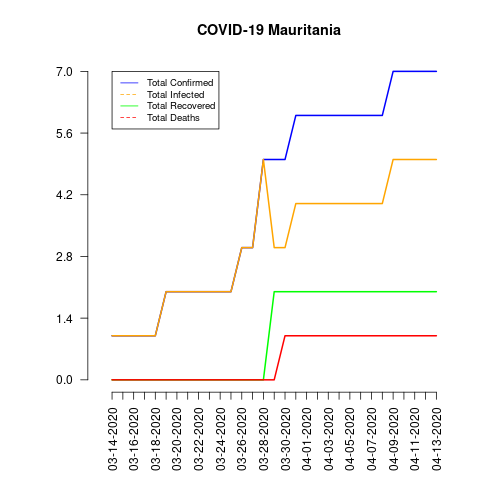

Source data for this figure (header and first rows):
date, total_confirmed, total_deaths, total_recovered, total_infected, mortality_rate, recovery_rate, daily_growth_rate
03-14-2020, 1, 0, 0, 1, 0.0, 0.0, 0
03-15-2020, 1, 0, 0, 1, 0.0, 0.0, 0.0
03-16-2020, 1, 0, 0, 1, 0.0, 0.0, 0.0
03-17-2020, 1, 0, 0, 1, 0.0, 0.0, 0.0
03-18-2020, 1, 0, 0, 1, 0.0, 0.0, 0.0
03-19-2020, 2, 0, 0, 2, 0.0, 0.0, 1.0
03-20-2020, 2, 0, 0, 2, 0.0, 0.0, 0.0
03-21-2020, 2, 0, 0, 2, 0.0, 0.0, 0.0
03-22-2020, 2, 0, 0, 2, 0.0, 0.0, 0.0
03-23-2020, 2, 0, 0, 2, 0.0, 0.0, 0.0
03-24-2020, 2, 0, 0, 2, 0.0, 0.0, 0.0
03-25-2020, 2, 0, 0, 2, 0.0, 0.0, 0.0
03-26-2020, 3, 0, 0, 3, 0.0, 0.0, 0.5
03-27-2020, 3, 0, 0, 3, 0.0, 0.0, 0.0
03-28-2020, 5, 0, 0, 5, 0.0, 0.0, 0.6667
03-29-2020, 5, 0, 2, 3, 0.0, 40.0, 0.0
03-30-2020, 5, 1, 2, 3, 20.0, 40.0, 0.0
03-31-2020, 6, 1, 2, 4, 16.67, 33.33, 0.2
04-01-2020, 6, 1, 2, 4, 16.67, 33.33, 0.0
04-02-2020, 6, 1, 2, 4, 16.67, 33.33, 0.0
04-03-2020, 6, 1, 2, 4, 16.67, 33.33, 0.0
04-04-2020, 6, 1, 2, 4, 16.67, 33.33, 0.0
04-05-2020, 6, 1, 2, 4, 16.67, 33.33, 0.0
04-06-2020, 6, 1, 2, 4, 16.67, 33.33, 0.0
04-07-2020, 6, 1, 2, 4, 16.67, 33.33, 0.0
04-08-2020, 6, 1, 2, 4, 16.67, 33.33, 0.0
04-09-2020, 7, 1, 2, 5, 14.29, 28.57, 0.1667
04-10-2020, 7, 1, 2, 5, 14.29, 28.57, 0.0
04-11-2020, 7, 1, 2, 5, 14.29, 28.57, 0.0
04-12-2020, 7, 1, 2, 5, 14.29, 28.57, 0.0
04-13-2020, 7, 1, 2, 5, 14.29, 28.57, 0.0
